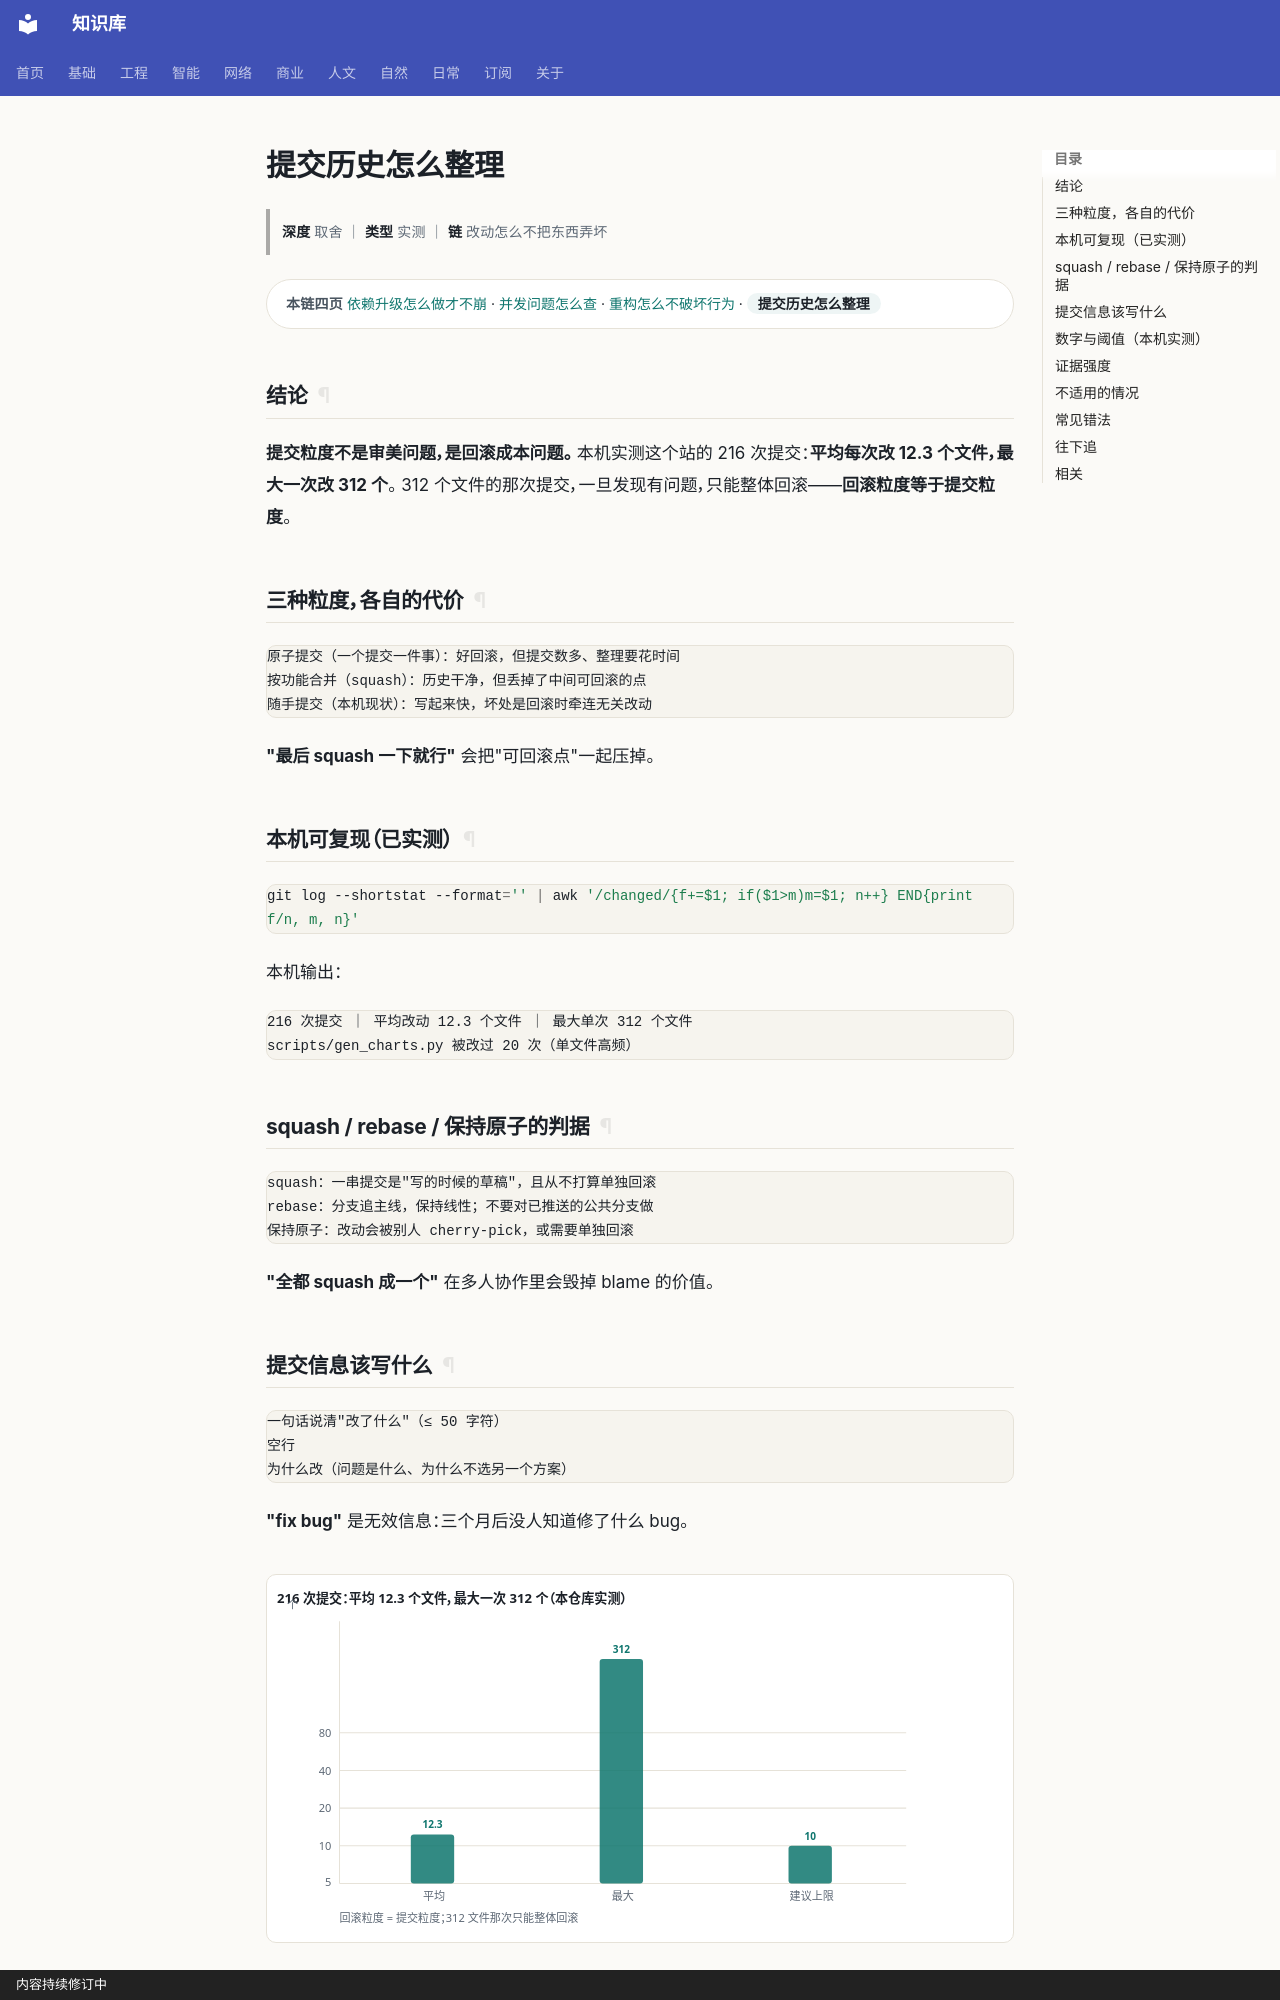

repository: gh503/kb · page: 工程/开发/提交历史怎么整理/index.html · generator: mkdocs · copyright: 内容持续修订中

# 提交历史怎么整理

> **深度** 取舍 ｜ **类型** 实测 ｜ **链** 改动怎么不把东西弄坏

<div class="kb-chain" markdown>
<span class="kb-chain__label">本链四页</span> [依赖升级怎么做才不崩](依赖升级怎么做才不崩.md) · [并发问题怎么查](并发问题怎么查.md) · [重构怎么不破坏行为](重构怎么不破坏行为.md) · <span class="kb-chain__now">提交历史怎么整理</span>
</div>

## 结论

**提交粒度不是审美问题，是回滚成本问题。**
本机实测这个站的 216 次提交：**平均每次改 12.3 个文件，最大一次改 312 个**。
312 个文件的那次提交，一旦发现有问题，只能整体回滚——**回滚粒度等于提交粒度**。

## 三种粒度，各自的代价

```text
原子提交（一个提交一件事）：好回滚，但提交数多、整理要花时间
按功能合并（squash）：历史干净，但丢掉了中间可回滚的点
随手提交（本机现状）：写起来快，坏处是回滚时牵连无关改动
```

**"最后 squash 一下就行"** 会把"可回滚点"一起压掉。

## 本机可复现（已实测）

```bash
git log --shortstat --format='' | awk '/changed/{f+=$1; if($1>m)m=$1; n++} END{print f/n, m, n}'
```

本机输出：

```text
216 次提交 ｜ 平均改动 12.3 个文件 ｜ 最大单次 312 个文件
scripts/gen_charts.py 被改过 20 次（单文件高频）
```

## squash / rebase / 保持原子的判据

```text
squash：一串提交是"写的时候的草稿"，且从不打算单独回滚
rebase：分支追主线，保持线性；不要对已推送的公共分支做
保持原子：改动会被别人 cherry-pick，或需要单独回滚
```

**"全都 squash 成一个"** 在多人协作里会毁掉 blame 的价值。
